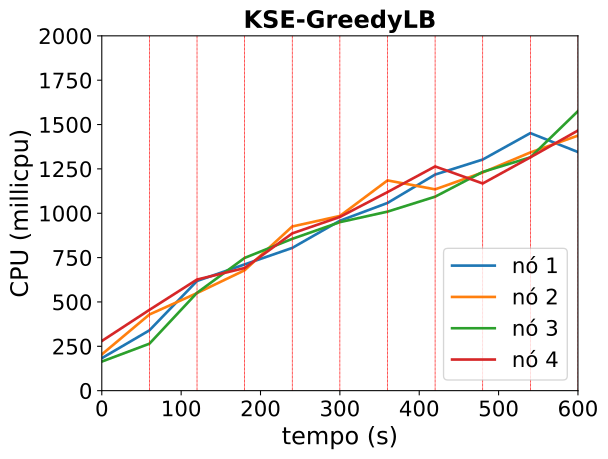

The data file committed next to this chart (first rows):
timestamp, ppgcc-m02_pod_amount, ppgcc-m02_memory, ppgcc-m02_cpu, ppgcc-m03_pod_amount, ppgcc-m03_memory, ppgcc-m03_cpu, ppgcc-m04_pod_amount, ppgcc-m04_memory, ppgcc-m04_cpu, ppgcc-m05_pod_amount, ppgcc-m05_memory, ppgcc-m05_cpu
0, 5, 1100804, 183056482, 5, 1088936, 204256071, 5, 1094632, 163865810, 5, 1087040, 279806349
60, 5, 1107800, 339945349, 5, 1093688, 429293735, 5, 1099648, 264642330, 5, 1091660, 455326771
120, 4, 1096052, 618238566, 5, 1092896, 549962137, 6, 1117536, 551645494, 5, 1092452, 626376944
180, 4, 1095260, 711742673, 5, 1097780, 678707177, 5, 1113444, 748229313, 6, 1110668, 691248015
240, 4, 1099352, 804622768, 5, 1102796, 925347780, 6, 1125588, 855635652, 5, 1106180, 886524249
300, 4, 1102520, 957784119, 4, 1094480, 984753028, 6, 1127436, 949832632, 6, 1117268, 979148601
360, 4, 1108064, 1057977165, 5, 1109132, 1185075761, 5, 1118196, 1009032312, 6, 1122548, 1119226898
420, 5, 1121696, 1218020893, 4, 1093160, 1134705331, 5, 1125720, 1093309288, 6, 1124132, 1263785205
480, 4, 1111004, 1302779316, 5, 1108076, 1229900093, 5, 1122684, 1233058644, 6, 1125320, 1167821125
540, 4, 1111928, 1451716614, 4, 1101608, 1342780140, 6, 1140240, 1314942518, 6, 1127828, 1315117085
600, 4, 1111480, 1344913379, 5, 1117448, 1437607537, 6, 1147896, 1575635624, 5, 1120304, 1466377663
